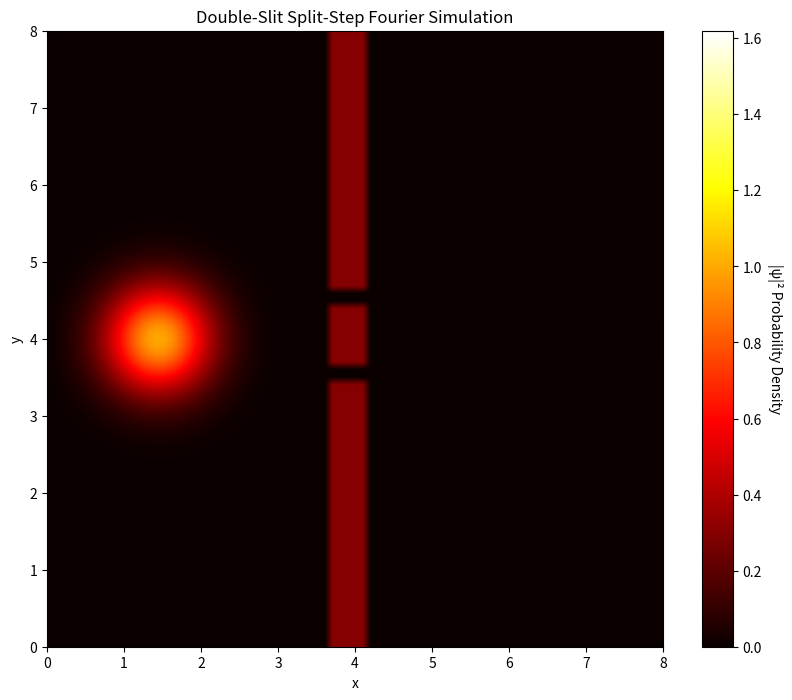

Write Python code to recreate this figure.
#!/usr/bin/env python3.11

import numpy as np
import matplotlib.pyplot as plt
from matplotlib.animation import FuncAnimation
from matplotlib.patches import Rectangle
from scipy.fft import fft2, ifft2 # fourier transform library

# initial wavefunction
def psi0(x, y, x0, y0, sigma=0.5, k=15*np.pi):
    return np.exp(-((x - x0)**2 + (y - y0)**2) / (2 * sigma**2)) * np.exp(-1j * k * x)


def simulate_double_slit_fourier(
    L=8.0, # length of the simulation box
    Dy=0.1, # grid spacing
    Nt=150,  # number of time steps
    w=0.6, # slit width
    s=0.8, # slit separation
    a=0.2, # wall height
    v0=200.0, # potential barrier height
):

    Nx = int(L / Dy) + 1
    Ny = Nx
    Dt = Dy**2 / 2  
    
    x_vals = np.linspace(0, L, Nx)
    y_vals = np.linspace(0, L, Ny)
    x_grid, y_grid = np.meshgrid(x_vals, y_vals, indexing="xy")
    
    # wavenumber grid for Fourier space
    kx = 2 * np.pi * np.fft.fftfreq(Nx, Dy)
    ky = 2 * np.pi * np.fft.fftfreq(Ny, Dy)
    kx_grid, ky_grid = np.meshgrid(kx, ky, indexing="xy")
    
    # kinetic energy operator in fourier space
    K = 0.5 * (kx_grid**2 + ky_grid**2)
    
    print(f"Grid size: {Nx} x {Ny} = {Nx*Ny} points")

    # barrier geometry indices
    j0 = int((L - w) / (2 * Dy))
    j1 = int((L + w) / (2 * Dy))
    i_upper = int((L - s) / (2 * Dy) - a / Dy)
    i_lower = int((L - s) / (2 * Dy))
    i_middle = int((L + s) / (2 * Dy))
    i_top = int((L + s) / (2 * Dy) + a / Dy)

    # build walls 
    V = np.zeros((Ny, Nx), dtype=float)
    V[0:i_upper, j0:j1] = v0
    V[i_lower:i_middle, j0:j1] = v0
    V[i_top:, j0:j1] = v0

    # initialize 
    x0 = L / 6  
    y0 = L / 2
    psi = psi0(x_grid, y_grid, x0, y0)

    # split-step fourier
    snapshots = []
    save_interval = max(1, Nt // 75)  
    
    print(f"starting time evolution for {Nt} steps...")
    for n in range(Nt):
        if n % 50 == 0:
            print(f"Step {n}/{Nt}")
                
        # half step potential in real space
        psi = np.exp(-1j * V * Dt / 2) * psi
        
        # full step kinetic in Fourier space
        psi_k = fft2(psi)
        psi_k = np.exp(-1j * K * Dt) * psi_k
        psi = ifft2(psi_k)
        
        # half step potential
        psi = np.exp(-1j * V * Dt / 2) * psi
        
        if n % save_interval == 0:
            snapshot = np.abs(psi)
            
            # color the wall
            snapshot[0:i_upper, j0:j1] = 0.3  # light gray
            snapshot[i_lower:i_middle, j0:j1] = 0.3
            snapshot[i_top:, j0:j1] = 0.3
            
            snapshots.append(snapshot)

    print(f"simulation complete. saved {len(snapshots)} snapshots.")
    return snapshots, L, Dy, j0, j1, i_upper, i_lower, i_middle, i_top


def animate_simulation(snapshots, L, Dy, j0, j1, i_upper, i_lower, i_middle, i_top):
    fig, ax = plt.subplots(figsize=(10, 8))
    
    max_val = max(np.max(snap) for snap in snapshots)
    
    img = ax.imshow(
        snapshots[0],
        extent=[0, L, 0, L],
        cmap="hot",  
        vmin=0,
        vmax=max_val,
        interpolation="bilinear",
    )
    
    # colorbar
    cbar = plt.colorbar(img, ax=ax)
    cbar.set_label('|ψ|² Probability Density', rotation=270, labelpad=15)
    
    ax.set_xlabel('x')
    ax.set_ylabel('y')
    ax.set_title('Double-Slit Split-Step Fourier Simulation')
    
    def update(frame):
        img.set_data(snapshots[frame])
        return (img,)

    ani = FuncAnimation(
        fig,
        update,
        frames=len(snapshots),
        interval=80, 
        blit=True,
        repeat=True,
    )
    plt.show()


if __name__ == "__main__":
    print("Starting simulation using Fourier method...")
    snaps, L, Dy, j0, j1, i_up, i_low, i_mid, i_top = simulate_double_slit_fourier()
    print("Starting animation...")
    animate_simulation(snaps, L, Dy, j0, j1, i_up, i_low, i_mid, i_top)
